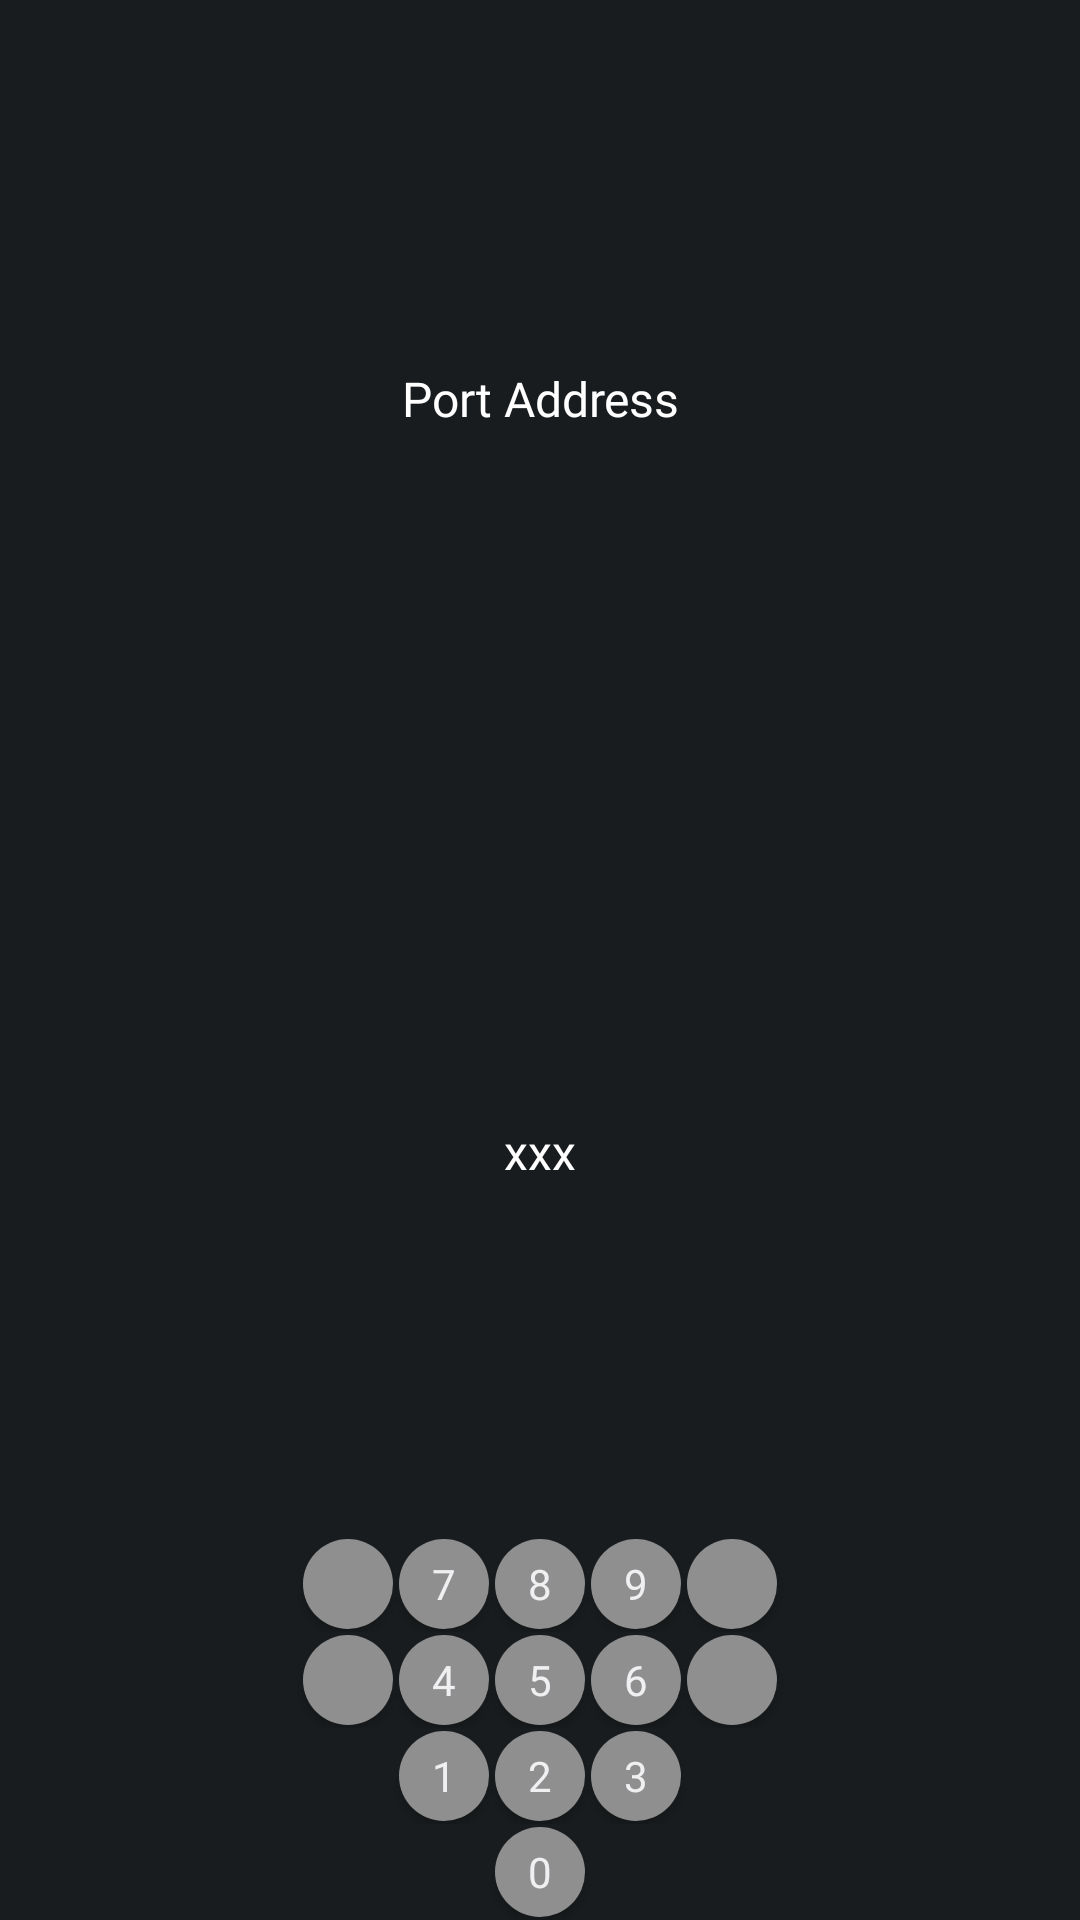

Produce the Android XML layout that renders to this screen, including the resource entries it uses.
<!-- AndroidManifest.xml: application theme android:Theme.DeviceDefault -->
<!-- res/layout/activity_port.xml -->
<?xml version="1.0" encoding="utf-8"?>
<LinearLayout xmlns:android="http://schemas.android.com/apk/res/android"
    xmlns:tools="http://schemas.android.com/tools"
    android:layout_width="match_parent"
    android:layout_height="match_parent"
    android:gravity="center"
    android:orientation="vertical"
    tools:context=".MainActivity"
    tools:deviceIds="wear"
    android:id="@+id/portSettings">

    <TextView
        android:id="@+id/PortSettingsTextView"
        android:layout_width="wrap_content"
        android:layout_height="match_parent"
        android:layout_marginTop="10dp"
        android:layout_weight="1"
        android:gravity="center"
        android:fontFamily="@font/menu_font"
        android:textColor="#FFFFFF"
        android:text="Port Address"
        android:textSize="16sp" />

    <TextView
        android:id="@+id/PortAddressTextView"
        android:layout_width="wrap_content"
        android:layout_height="match_parent"
        android:layout_weight="1"
        android:gravity="center"
        android:fontFamily="@font/menu_number_font"
        android:textColor="#FFFFFF"
        android:text="xxx"
        android:textSize="16sp" />

    <LinearLayout
        android:layout_width="match_parent"
        android:layout_height="wrap_content"
        android:gravity="center"
        android:orientation="horizontal">

        <Button
            android:id="@+id/portSettingLeftButton"
            android:layout_width="30dp"
            android:layout_height="30dp"
            android:layout_margin="1dp"
            android:background="@drawable/round_button"
            android:foreground="@drawable/arrow_left_white" />

        <Button
            android:id="@+id/portSettingButton7"
            android:layout_width="30dp"
            android:layout_height="30dp"
            android:layout_margin="1dp"
            android:background="@drawable/round_button"
            android:fontFamily="@font/menu_number_font"
            android:text="7" />

        <Button
            android:id="@+id/portSettingButton8"
            android:layout_width="30dp"
            android:layout_height="30dp"
            android:layout_margin="1dp"
            android:background="@drawable/round_button"
            android:fontFamily="@font/menu_number_font"
            android:text="8" />

        <Button
            android:id="@+id/portSettingButton9"
            android:layout_width="30dp"
            android:layout_height="30dp"
            android:layout_margin="1dp"
            android:background="@drawable/round_button"
            android:fontFamily="@font/menu_number_font"
            android:text="9" />

        <Button
            android:id="@+id/portSettingRightButton"
            android:layout_width="30dp"
            android:layout_height="30dp"
            android:layout_margin="1dp"
            android:background="@drawable/round_button"
            android:foreground="@drawable/arrow_right_white" />

    </LinearLayout>

    <LinearLayout
        android:layout_width="match_parent"
        android:layout_height="wrap_content"
        android:gravity="center"
        android:orientation="horizontal">

        <Button
            android:id="@+id/portSettingCancelButton"
            android:layout_width="30dp"
            android:layout_height="30dp"
            android:layout_margin="1dp"
            android:background="@drawable/round_button"
            android:foreground="@drawable/cancel_white" />

        <Button
            android:id="@+id/portSettingButton4"
            android:layout_width="30dp"
            android:layout_height="30dp"
            android:layout_margin="1dp"
            android:background="@drawable/round_button"
            android:fontFamily="@font/menu_number_font"
            android:text="4" />

        <Button
            android:id="@+id/portSettingButton5"
            android:layout_width="30dp"
            android:layout_height="30dp"
            android:layout_margin="1dp"
            android:background="@drawable/round_button"
            android:fontFamily="@font/menu_number_font"
            android:text="5" />

        <Button
            android:id="@+id/portSettingButton6"
            android:layout_width="30dp"
            android:layout_height="30dp"
            android:layout_margin="1dp"
            android:background="@drawable/round_button"
            android:fontFamily="@font/menu_number_font"
            android:text="6" />

        <Button
            android:id="@+id/portSettingOkayButton"
            android:layout_width="30dp"
            android:layout_height="30dp"
            android:layout_margin="1dp"
            android:background="@drawable/round_button"
            android:foreground="@drawable/okay_white" />

    </LinearLayout>

    <LinearLayout
        android:layout_width="match_parent"
        android:layout_height="wrap_content"
        android:gravity="center"
        android:orientation="horizontal">

        <Button
            android:id="@+id/portSettingButton1"
            android:layout_width="30dp"
            android:layout_height="30dp"
            android:layout_margin="1dp"
            android:background="@drawable/round_button"
            android:fontFamily="@font/menu_number_font"
            android:text="1" />

        <Button
            android:id="@+id/portSettingButton2"
            android:layout_width="30dp"
            android:layout_height="30dp"
            android:layout_margin="1dp"
            android:background="@drawable/round_button"
            android:fontFamily="@font/menu_number_font"
            android:text="2" />

        <Button
            android:id="@+id/portSettingButton3"
            android:layout_width="30dp"
            android:layout_height="30dp"
            android:layout_margin="1dp"
            android:background="@drawable/round_button"
            android:fontFamily="@font/menu_number_font"
            android:text="3" />

    </LinearLayout>

    <LinearLayout
        android:layout_width="match_parent"
        android:layout_height="wrap_content"
        android:gravity="center"
        android:orientation="horizontal">

        <Button
            android:id="@+id/portSettingButton0"
            android:layout_width="30dp"
            android:layout_height="30dp"
            android:layout_margin="1dp"
            android:layout_marginBottom="3dp"
            android:background="@drawable/round_button"
            android:fontFamily="@font/menu_number_font"
            android:text="0" />

    </LinearLayout>

</LinearLayout>
<!-- resources referenced by this layout -->
<resources>
  <!-- drawable arrow_left_white: png bitmap (drawable, 6421 bytes) -->
  <!-- drawable arrow_right_white: png bitmap (drawable, 6352 bytes) -->
  <!-- drawable cancel_white: png bitmap (drawable, 9162 bytes) -->
  <!-- drawable okay_white: png bitmap (drawable, 5894 bytes) -->
  <!-- drawable round_button (drawable) -->
  <?xml version = "1.0" encoding = "utf-8"?>
  <selector xmlns:android = "http://schemas.android.com/apk/res/android">
      <item android:state_pressed = "false">
          <shape android:shape = "oval">
              <solid android:color = "@color/gray_button_not_selected"/>
          </shape>
      </item>
      <item android:state_pressed = "true">
          <shape android:shape = "oval">
              <solid android:color = "@color/gray_button_selected"/>
          </shape>
      </item>
  </selector>
  <color name="gray_button_not_selected">#8f8f8f</color>
  <color name="gray_button_selected">#ffffff</color>
</resources>
